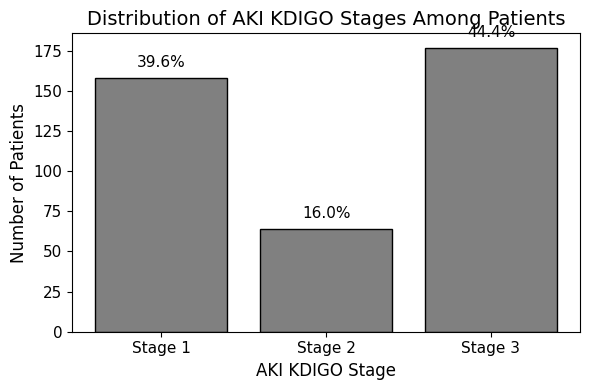

Write Python code to recreate this figure.
import matplotlib.pyplot as plt

# Data
stages = ["Stage 1", "Stage 2", "Stage 3"]
values = [158, 64, 177]
total = sum(values)
percentages = [v / total * 100 for v in values]

# Create plot
plt.figure(figsize=(6, 4))
bars = plt.bar(stages, values, color="gray", edgecolor="black")

# Add text labels (percentages)
for bar, pct in zip(bars, percentages):
    plt.text(bar.get_x() + bar.get_width() / 2, bar.get_height() + 5,
             f"{pct:.1f}%", ha="center", va="bottom",
             fontname="Times New Roman", fontsize=11)

# Labels and title
plt.xlabel("AKI KDIGO Stage", fontname="Times New Roman", fontsize=12)
plt.ylabel("Number of Patients", fontname="Times New Roman", fontsize=12)
plt.title("Distribution of AKI KDIGO Stages Among Patients", fontname="Times New Roman", fontsize=14)

# Style adjustments
plt.xticks(fontname="Times New Roman", fontsize=11)
plt.yticks(fontname="Times New Roman", fontsize=11)
plt.tight_layout()

# Show plot
plt.show()
